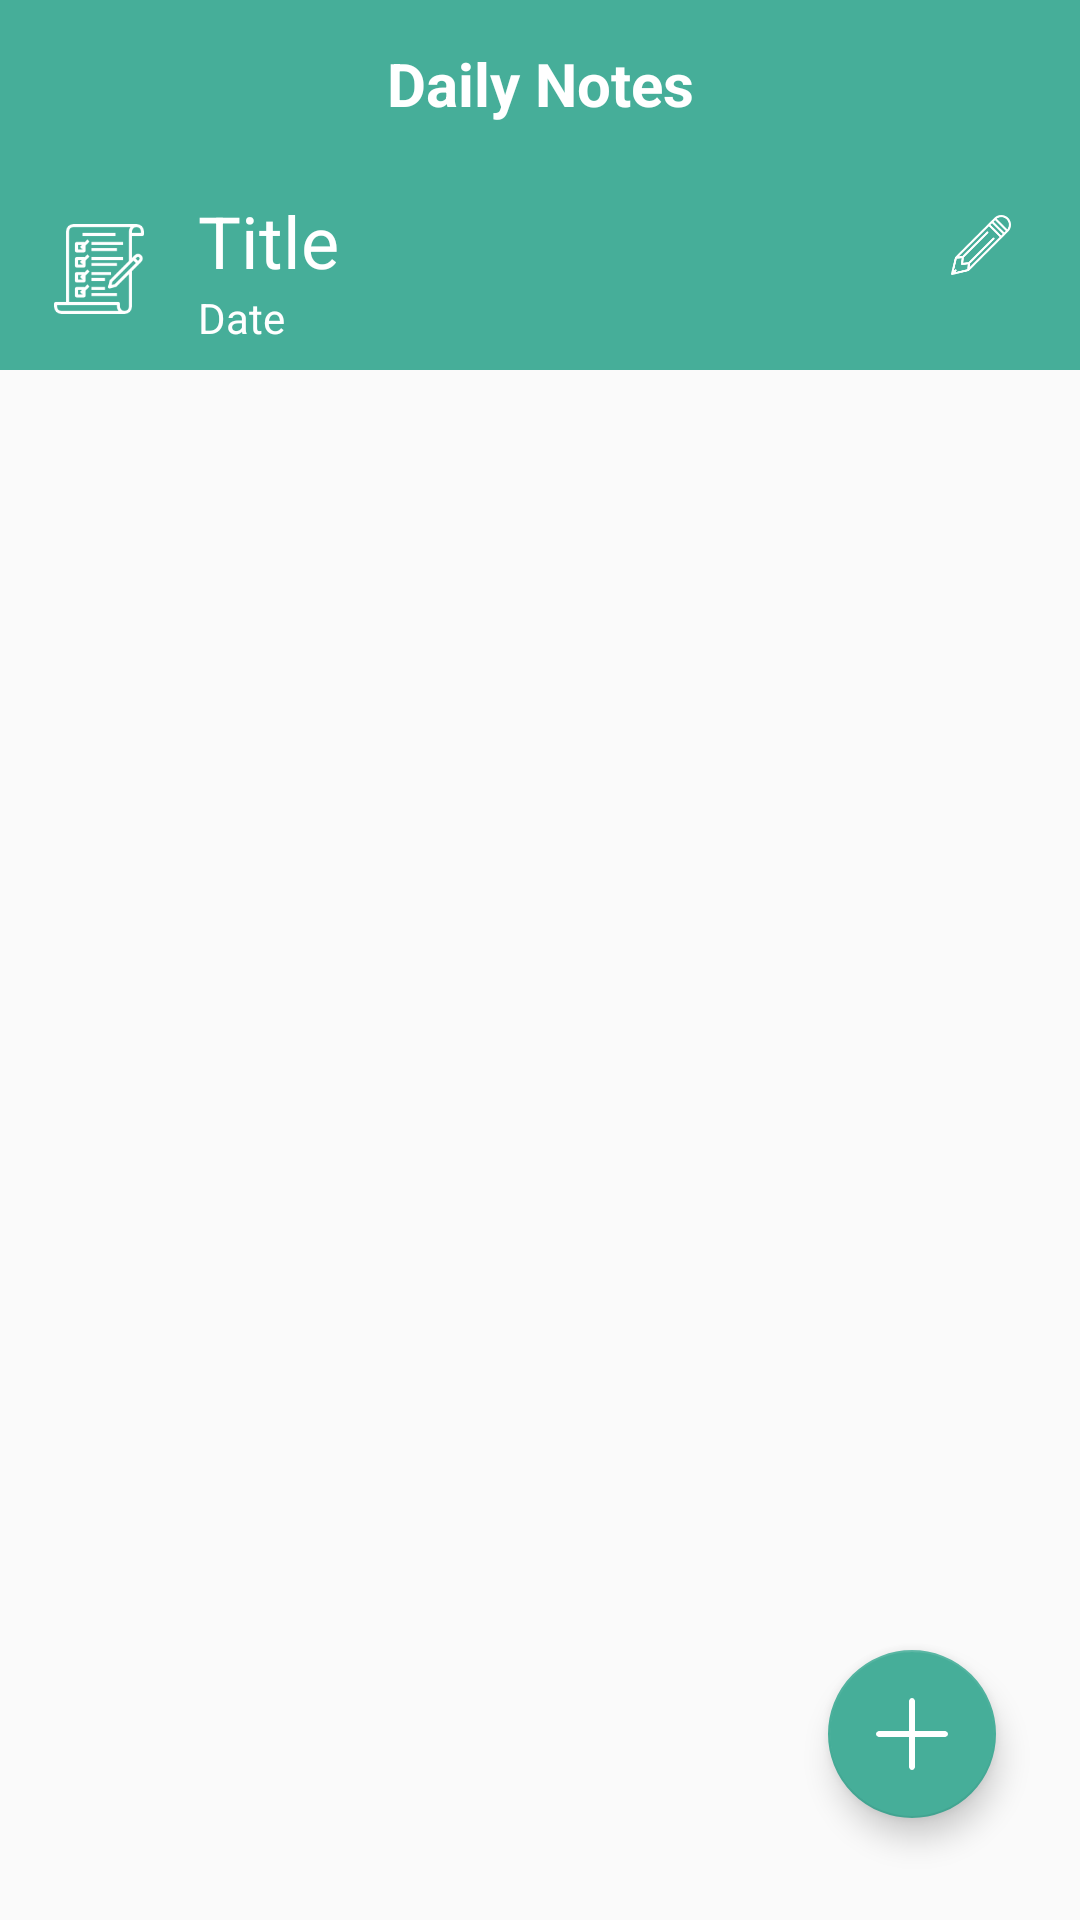

Here is an Android app screen rendered from its layout file. Give the layout XML and the strings, colors and styles it references.
<!-- AndroidManifest.xml: application theme AppTheme -->
<!-- res/layout/activity_create_check_list.xml -->
<?xml version="1.0" encoding="utf-8"?>
<androidx.constraintlayout.widget.ConstraintLayout xmlns:android="http://schemas.android.com/apk/res/android"
    xmlns:app="http://schemas.android.com/apk/res-auto"
    xmlns:tools="http://schemas.android.com/tools"
    android:id="@+id/constraintLayout_CreateCheckListActivity"
    android:layout_width="match_parent"
    android:layout_height="match_parent"
    tools:context=".CreateCheckListActivity"
    tools:ignore="MissingPrefix">


    <include
        android:id="@+id/include"
        layout="@layout/toolbar"
        android:layout_width="match_parent"
        android:layout_height="wrap_content"
        app:layout_constraintEnd_toEndOf="parent"
        app:layout_constraintStart_toStartOf="parent"
        app:layout_constraintTop_toTopOf="parent" />

    <androidx.recyclerview.widget.RecyclerView
        android:id="@+id/recyclerview_CreateCheckListActivity"
        android:layout_width="0dp"
        android:layout_height="0dp"
        app:layout_constraintBottom_toBottomOf="parent"
        app:layout_constraintEnd_toEndOf="parent"
        app:layout_constraintHorizontal_bias="0.0"
        app:layout_constraintStart_toStartOf="parent"
        app:layout_constraintTop_toBottomOf="@+id/constraintLayout" />


    <com.google.android.material.floatingactionbutton.FloatingActionButton
        android:id="@+id/btnAddItem_CreateCheckListActivity"
        android:layout_width="wrap_content"
        android:layout_height="wrap_content"
        android:layout_marginEnd="16dp"
        android:layout_marginRight="16dp"
        android:layout_marginBottom="16dp"
        android:background="@color/colorPrimary"
        android:clickable="true"
        android:src="@drawable/ic_add"
        app:backgroundTint="@color/colorPrimary"
        app:layout_constraintBottom_toBottomOf="parent"
        app:layout_constraintEnd_toEndOf="parent"
        app:srcCompat="@drawable/ic_add"
        app:useCompatPadding="true" />

    <androidx.constraintlayout.widget.ConstraintLayout
        android:id="@+id/constraintLayout"
        android:layout_width="0dp"
        android:layout_height="wrap_content"
        android:background="@color/colorPrimary"
        app:layout_constraintEnd_toEndOf="parent"
        app:layout_constraintStart_toStartOf="parent"
        app:layout_constraintTop_toBottomOf="@+id/include">

        <TextView
            android:id="@+id/txtCheckListTitle_CreateCheckListActivity"
            fontPath="fonts/bold.ttf"
            android:layout_width="0dp"
            android:layout_height="wrap_content"
            android:layout_marginStart="8dp"
            android:layout_marginLeft="8dp"
            android:layout_marginTop="8dp"
            android:text="Title"
            android:textColor="@color/cardview_light_background"
            android:textSize="24sp"
            app:layout_constraintBottom_toTopOf="@+id/txtDate_CreateCheckListActivity"
            app:layout_constraintEnd_toStartOf="@+id/btnEdit_CreateCheckListActivity"
            app:layout_constraintStart_toEndOf="@+id/imageView2"
            app:layout_constraintTop_toTopOf="parent" />

        <TextView
            android:id="@+id/txtDate_CreateCheckListActivity"
            fontPath="fonts/regular.ttf"
            android:layout_width="0dp"
            android:layout_height="wrap_content"
            android:layout_marginStart="8dp"
            android:layout_marginLeft="8dp"
            android:layout_marginEnd="16dp"
            android:layout_marginRight="16dp"
            android:layout_marginBottom="8dp"
            android:text="Date"
            android:textColor="@android:color/background_light"
            android:textSize="14sp"
            app:layout_constraintBottom_toBottomOf="parent"
            app:layout_constraintEnd_toEndOf="parent"
            app:layout_constraintStart_toEndOf="@+id/imageView2" />

        <ImageView
            android:id="@+id/imageView2"
            android:layout_width="50dp"
            android:layout_height="50dp"
            android:layout_marginStart="8dp"
            android:layout_marginLeft="8dp"
            android:layout_marginTop="8dp"
            android:layout_marginBottom="8dp"
            android:padding="10dp"
            app:layout_constraintBottom_toBottomOf="parent"
            app:layout_constraintStart_toStartOf="parent"
            app:layout_constraintTop_toTopOf="parent"
            app:srcCompat="@drawable/ic_checklist_white" />

        <ImageView
            android:id="@+id/btnEdit_CreateCheckListActivity"
            android:layout_width="50dp"
            android:layout_height="50dp"
            android:layout_marginEnd="8dp"
            android:layout_marginRight="8dp"
            android:layout_marginBottom="8dp"
            android:padding="15dp"
            app:layout_constraintBottom_toBottomOf="@+id/txtDate_CreateCheckListActivity"
            app:layout_constraintEnd_toEndOf="parent"
            app:layout_constraintTop_toTopOf="parent"
            app:srcCompat="@drawable/ic_edit_white" />
    </androidx.constraintlayout.widget.ConstraintLayout>
</androidx.constraintlayout.widget.ConstraintLayout>
<!-- res/layout/toolbar.xml (included above) -->
<?xml version="1.0" encoding="utf-8"?>
<com.google.android.material.appbar.AppBarLayout xmlns:android="http://schemas.android.com/apk/res/android"
    xmlns:app="http://schemas.android.com/apk/res-auto"
    xmlns:tools="http://schemas.android.com/tools"
    android:layout_width="match_parent"
    android:layout_height="wrap_content"
    tools:ignore="MissingPrefix">

    <androidx.appcompat.widget.Toolbar
        android:id="@+id/toolbar"
        android:layout_width="match_parent"
        android:layout_height="?attr/actionBarSize"
        android:layout_gravity="center"
        android:background="@color/colorPrimary"
        android:gravity="center"
        app:title=""
        app:titleTextColor="@android:color/white">

        <TextView
            android:id="@+id/txtHeading_Toolbar"
            fontPath="fonts/bold.ttf"
            android:layout_width="wrap_content"
            android:layout_height="wrap_content"
            android:layout_centerInParent="true"
            android:layout_gravity="center"
            android:gravity="center"
            android:text="@string/app_name"
            android:textColor="@android:color/white"
            android:textSize="20sp"
            android:textStyle="bold" />

    </androidx.appcompat.widget.Toolbar>

</com.google.android.material.appbar.AppBarLayout>
<!-- resources referenced by this layout -->
<resources>
  <color name="colorPrimary">#46ae99</color>
  <!-- drawable ic_add: png bitmap (drawable, 743 bytes) -->
  <!-- drawable ic_checklist_white: png bitmap (drawable, 2625 bytes) -->
  <!-- drawable ic_edit_white: png bitmap (drawable, 1865 bytes) -->
  <string name="app_name">Daily Notes</string>
  <style name="AppTheme" parent="Theme.AppCompat.Light">
          
          <item name="colorPrimary">@color/colorPrimary</item>
          <item name="colorPrimaryDark">@color/colorPrimaryDark</item>
          <item name="colorAccent">@color/colorAccent</item>
          <item name="windowActionBar">false</item>
          <item name="windowNoTitle">true</item>
      </style>
  <color name="colorPrimaryDark">#0c8764</color>
  <color name="colorAccent">#005c59</color>
</resources>
